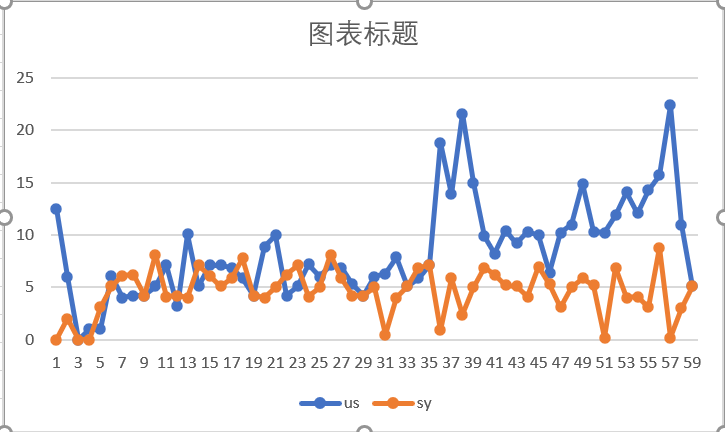

Values plotted in this chart, from the file beside it:
us, sy, id
12.5, 0.0, 87.5, 
6.0, 2.0, 92.0, 
0.0, 0.0, 100.0, 
1.0, 0.0, 97.0, 
1.0, 3.1, 64.3, 
6.1, 5.1, 0.0, 
4.0, 6.1, 0.0, 
4.2, 6.2, 0.0, 
4.2, 4.2, 0.0, 
5.1, 8.1, 0.0, 
7.1, 4.1, 0.0, 
3.2, 4.2, 0.0, 
10.1, 4.0, 0.0, 
5.1, 7.1, 0.0, 
7.1, 6.1, 0.0, 
7.1, 5.1, 0.0, 
6.9, 5.9, 0.0, 
5.9, 7.8, 0.0, 
4.2, 4.2, 0.0, 
8.9, 4.0, 0.0, 
10.0, 5.0, 0.0, 
4.2, 6.2, 0.0, 
5.1, 7.1, 0.0, 
7.2, 4.1, 0.0, 
6.0, 5.0, 0.0, 
7.1, 8.1, 0.0, 
6.9, 5.9, 0.0, 
5.3, 4.2, 0.0, 
4.2, 4.2, 0.0, 
6.0, 5.0, 0.0, 
6.3, 0.5, 0.0, 
7.9, 4.0, 0.0, 
5.1, 5.1, 0.0, 
5.9, 6.9, 0.0, 
7.1, 7.1, 0.0, 
18.8, 0.9, 0.0, 
13.9, 5.9, 0.0, 
21.6, 2.4, 0.0, 
15.0, 5.0, 0.0, 
9.9, 6.9, 0.0, 
8.2, 6.2, 0.0, 
10.4, 5.2, 0.0, 
9.2, 5.1, 0.0, 
10.3, 4.1, 0.0, 
10.0, 7.0, 0.0, 
6.4, 5.3, 0.0, 
10.2, 3.1, 0.0, 
11.0, 5.0, 0.0, 
14.9, 5.9, 0.0, 
10.3, 5.2, 0.0, 
10.2, 0.2, 0.0, 
11.9, 6.9, 0.0, 
14.1, 4.0, 0.0, 
12.1, 4.1, 0.0, 
14.3, 3.1, 0.0, 
15.7, 8.8, 0.0, 
22.4, 0.2, 0.0, 
11.0, 3.0, 0.0, 
5.1, 5.1, 0.0, 
